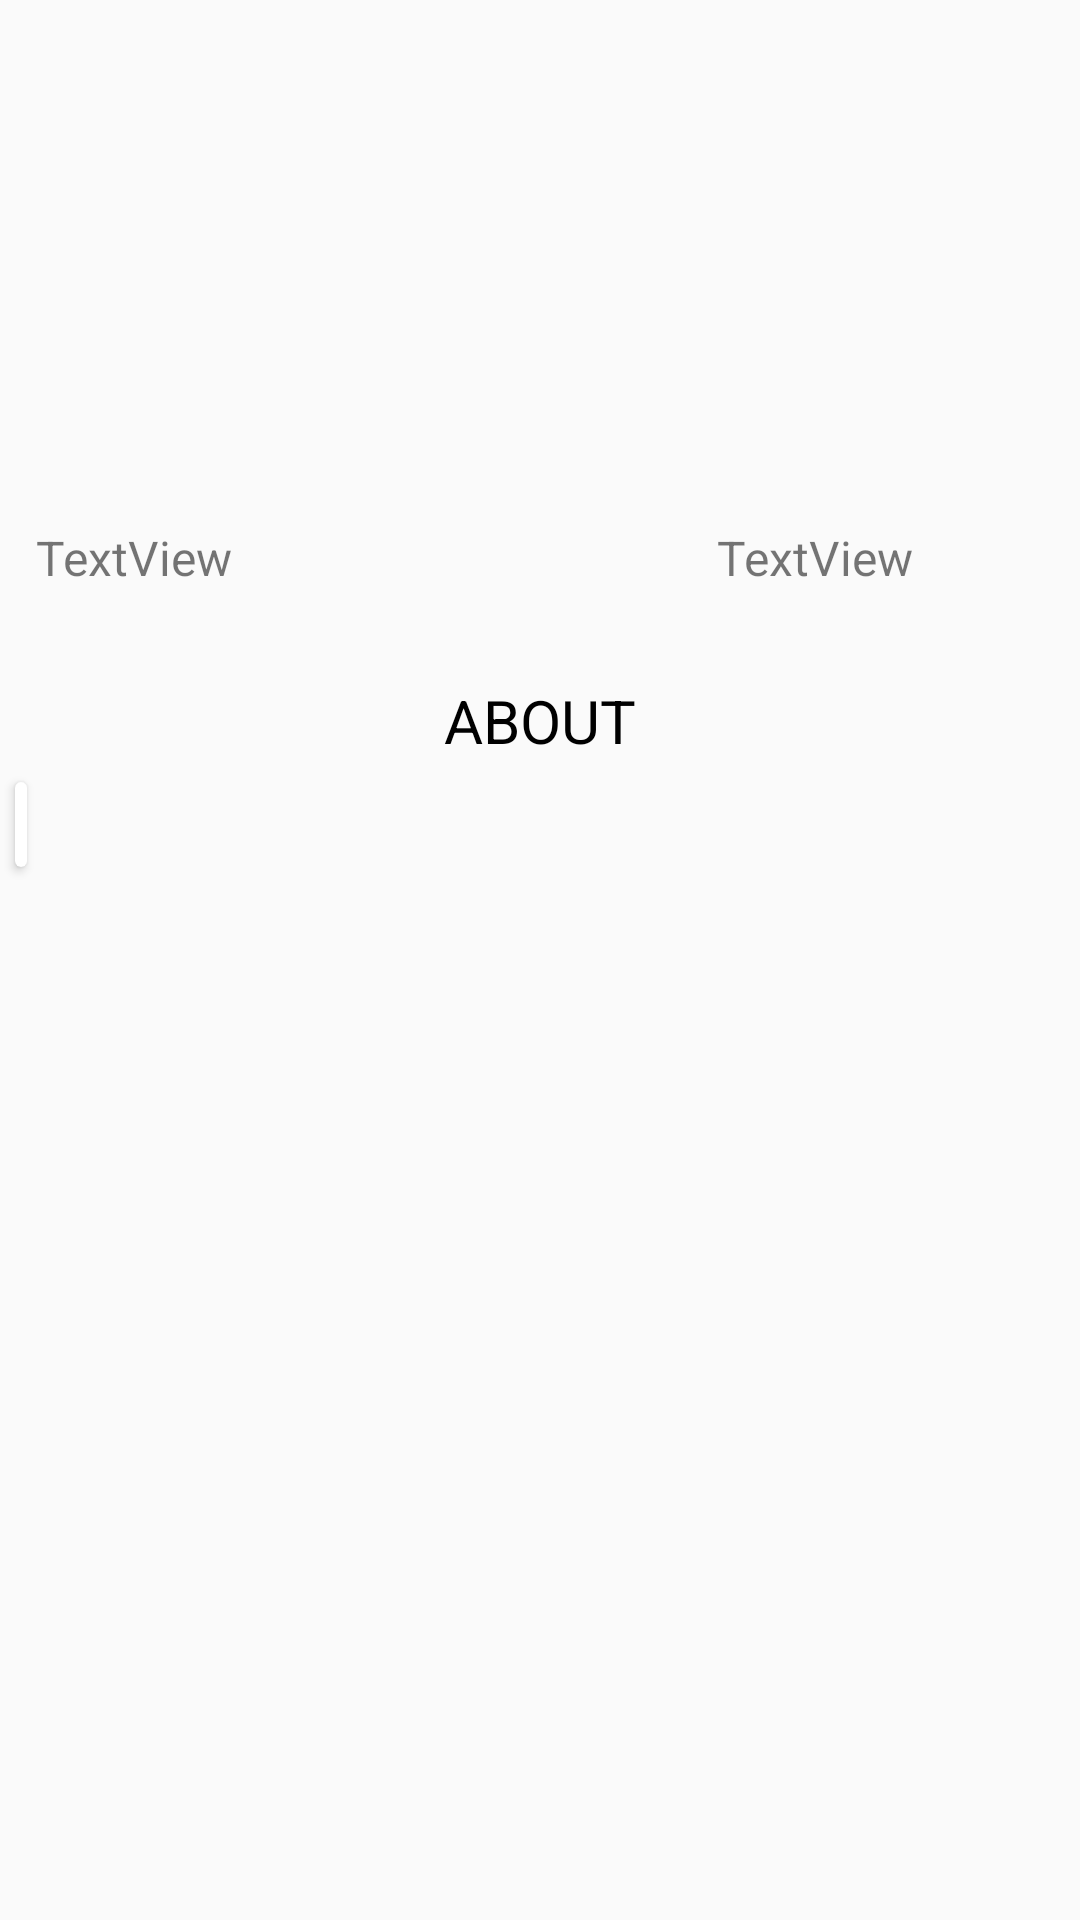

Reconstruct the res/layout file that produces this screen, plus the resources it refers to.
<!-- AndroidManifest.xml: application theme AppTheme -->
<!-- res/layout/activity_event_desc.xml -->
<?xml version="1.0" encoding="utf-8"?>
<RelativeLayout xmlns:android="http://schemas.android.com/apk/res/android"
    xmlns:app="http://schemas.android.com/apk/res-auto"
    xmlns:tools="http://schemas.android.com/tools"
    android:layout_width="match_parent"
    android:layout_height="match_parent"
    tools:context=".EventDesc">

    <ImageView
        android:id="@+id/events_photo"
        android:layout_width="162dp"
        android:layout_height="157dp"
        android:layout_centerHorizontal="true"
        android:layout_marginStart="8dp"
        android:layout_marginLeft="8dp"
        android:layout_marginTop="8dp"
        android:layout_marginEnd="8dp"
        android:layout_marginRight="8dp"
        android:layout_marginBottom="8dp"
        android:src="@drawable/iitgnlogo" />
    <LinearLayout
        android:layout_margin="2dp"
        android:orientation="horizontal"
        android:id="@+id/linefordate"
        android:layout_width="match_parent"
        android:layout_height="wrap_content"
        android:layout_below="@id/events_photo">

        <TextView
            android:layout_width="wrap_content"
            android:layout_height="wrap_content"
            android:layout_weight="1"
            android:textAlignment="textStart"
            android:layout_marginLeft="10dp"
            android:maxLines="4"
            android:textSize="16dp"
            android:id="@+id/events_time"
            android:text="TextView" />

        <TextView
            android:id="@+id/events_venue"
            android:layout_width="wrap_content"
            android:layout_height="wrap_content"
            android:layout_weight="1"
            android:textAlignment="center"
            android:textSize="16dp"
            android:maxLines="4"
            android:text="TextView" />

    </LinearLayout>

    <TextView
        android:id="@+id/about"
        android:layout_width="match_parent"
        android:layout_height="wrap_content"
        android:layout_below="@id/linefordate"
        android:layout_marginTop="28dp"
        android:layout_marginBottom="2dp"
        android:text="ABOUT"
        android:textAlignment="center"
        android:textColor="#000"
        android:textSize="20sp" />
    <android.support.v7.widget.CardView
        android:layout_width="wrap_content"
        android:layout_height="wrap_content"
        android:padding="10dp"
        android:layout_margin="5dp"
        android:layout_below="@id/about">
    <TextView
        android:layout_width="wrap_content"
        android:layout_height="wrap_content"
        android:layout_below="@id/about"
        android:layout_margin="2dp"
        android:layout_marginTop="10dp"
        android:textSize="18dp"
        android:id="@+id/events_info"
        android:textAlignment="center"
        />
    </android.support.v7.widget.CardView>
</RelativeLayout>
<!-- resources referenced by this layout -->
<resources>
  <style name="AppTheme" parent="Theme.AppCompat.Light.DarkActionBar">
          
          <item name="colorPrimary">@color/colorPrimary</item>
          <item name="colorPrimaryDark">@color/colorPrimaryDark</item>
          <item name="colorAccent">@color/colorAccent</item>
      </style>
  <!-- not gathered from this repository: default colours our renderer supplied (Android Studio template values) -->
  <color name="colorPrimary">#FF6200EE</color>
  <color name="colorPrimaryDark">#FF3700B3</color>
  <color name="colorAccent">#FF03DAC5</color>
</resources>
